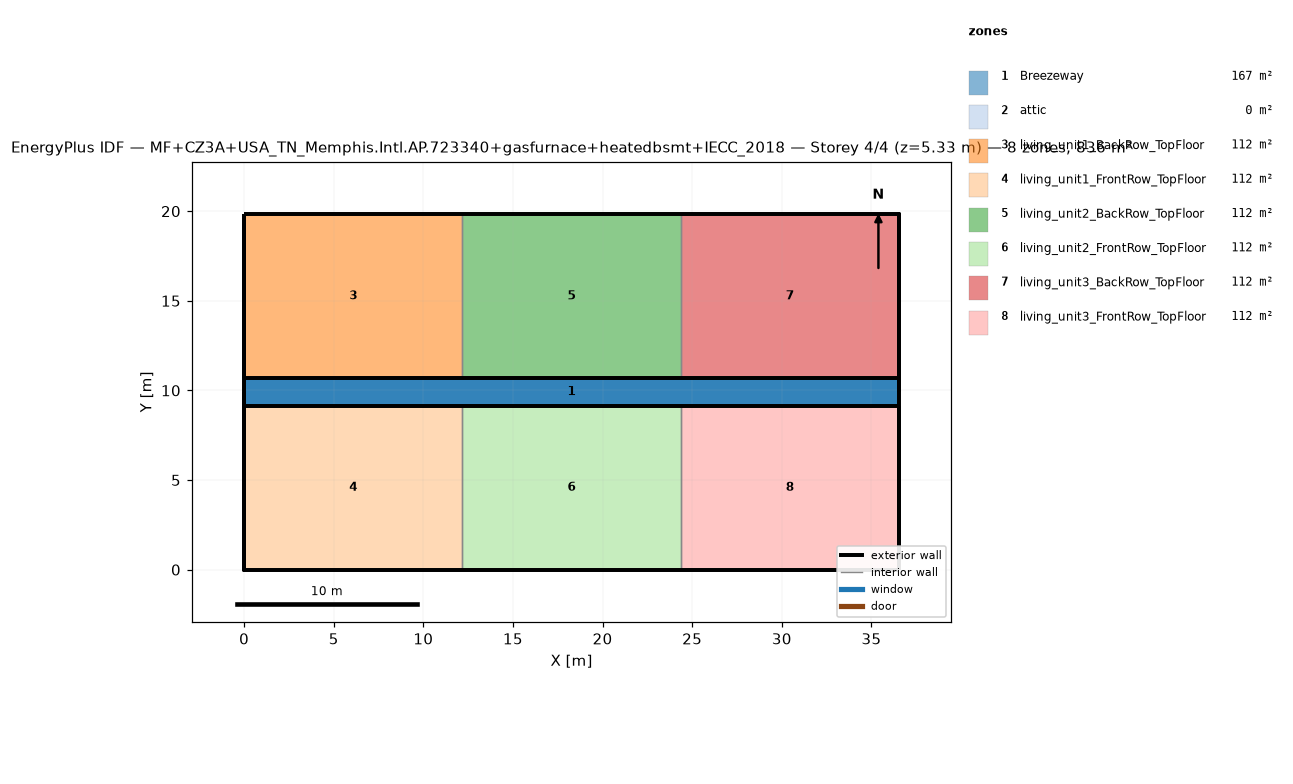
=== STOREY PLAN SPEC (per zone: floor XY polygon, exterior-wall plan segments, windows/doors) ===
zone 1: Breezeway  (167.0 m²)
  floor: (36.54, 9.16) (0.00, 9.16) (0.00, 10.68) (36.54, 10.68)
  floor: (36.54, 9.16) (0.00, 9.16) (0.00, 10.68) (36.54, 10.68)
  floor: (36.54, 9.16) (0.00, 9.16) (0.00, 10.68) (36.54, 10.68)
zone 2: attic  (0.0 m²)
  exterior wall: (36.54, 0.00) – (36.54, 19.84) – (36.54, 9.92)  [29.8 m]
  exterior wall: (0.00, 19.84) – (0.00, 0.00) – (0.00, 9.92)  [29.8 m]
zone 3: living_unit1_BackRow_TopFloor  (111.5 m²)
  floor: (12.18, 10.68) (0.00, 10.68) (0.00, 19.84) (12.18, 19.84)
  exterior wall: (12.18, 19.84) – (0.00, 19.84)  [12.2 m]
  exterior wall: (0.00, 19.84) – (0.00, 10.68)  [9.2 m]
  exterior wall: (0.00, 10.68) – (12.18, 10.68)  [12.2 m]
  interior walls: 1
zone 4: living_unit1_FrontRow_TopFloor  (111.5 m²)
  floor: (12.18, 0.00) (0.00, 0.00) (0.00, 9.16) (12.18, 9.16)
  exterior wall: (0.00, 0.00) – (12.18, 0.00)  [12.2 m]
  exterior wall: (0.00, 9.16) – (0.00, 0.00)  [9.2 m]
  exterior wall: (12.18, 9.16) – (0.00, 9.16)  [12.2 m]
  interior walls: 1
zone 5: living_unit2_BackRow_TopFloor  (111.5 m²)
  floor: (24.36, 10.68) (12.18, 10.68) (12.18, 19.84) (24.36, 19.84)
  exterior wall: (12.18, 10.68) – (24.36, 10.68)  [12.2 m]
  exterior wall: (24.36, 19.84) – (12.18, 19.84)  [12.2 m]
  interior walls: 2
zone 6: living_unit2_FrontRow_TopFloor  (111.5 m²)
  floor: (24.36, 0.00) (12.18, 0.00) (12.18, 9.16) (24.36, 9.16)
  exterior wall: (12.18, 0.00) – (24.36, 0.00)  [12.2 m]
  exterior wall: (24.36, 9.16) – (12.18, 9.16)  [12.2 m]
  interior walls: 2
zone 7: living_unit3_BackRow_TopFloor  (111.5 m²)
  floor: (36.54, 10.68) (24.36, 10.68) (24.36, 19.84) (36.54, 19.84)
  exterior wall: (36.54, 10.68) – (36.54, 19.84)  [9.2 m]
  exterior wall: (36.54, 19.84) – (24.36, 19.84)  [12.2 m]
  exterior wall: (24.36, 10.68) – (36.54, 10.68)  [12.2 m]
  interior walls: 1
zone 8: living_unit3_FrontRow_TopFloor  (111.5 m²)
  floor: (36.54, 0.00) (24.36, 0.00) (24.36, 9.16) (36.54, 9.16)
  exterior wall: (24.36, 0.00) – (36.54, 0.00)  [12.2 m]
  exterior wall: (36.54, 0.00) – (36.54, 9.16)  [9.2 m]
  exterior wall: (36.54, 9.16) – (24.36, 9.16)  [12.2 m]
  interior walls: 1

=== DERIVED (storey summary) ===
Building: MF+CZ3A+USA_TN_Memphis.Intl.AP.723340+gasfurnace+heatedbsmt+IECC_2018
Storey: 4 of 4  (floor level z = 5.33 m)
Storey gross floor area: 836.2 m²
Zones on this storey: 8
  - Breezeway: floor 167.0 m²
  - attic: floor 0.0 m²; exterior wall 59.5 m (81.9 m²); WWR 0.0%
  - living_unit1_BackRow_TopFloor: floor 111.5 m²; exterior wall 33.5 m (86.9 m²); WWR 0.0%
  - living_unit1_FrontRow_TopFloor: floor 111.5 m²; exterior wall 33.5 m (86.9 m²); WWR 0.0%
  - living_unit2_BackRow_TopFloor: floor 111.5 m²; exterior wall 24.4 m (63.1 m²); WWR 0.0%
  - living_unit2_FrontRow_TopFloor: floor 111.5 m²; exterior wall 24.4 m (63.1 m²); WWR 0.0%
  - living_unit3_BackRow_TopFloor: floor 111.5 m²; exterior wall 33.5 m (86.9 m²); WWR 0.0%
  - living_unit3_FrontRow_TopFloor: floor 111.5 m²; exterior wall 33.5 m (86.9 m²); WWR 0.0%
Zone adjacency (shared interzone walls):
  - living_unit1_BackRow_TopFloor ↔ living_unit2_BackRow_TopFloor
  - living_unit1_FrontRow_TopFloor ↔ living_unit2_FrontRow_TopFloor
  - living_unit2_BackRow_TopFloor ↔ living_unit3_BackRow_TopFloor
  - living_unit2_FrontRow_TopFloor ↔ living_unit3_FrontRow_TopFloor